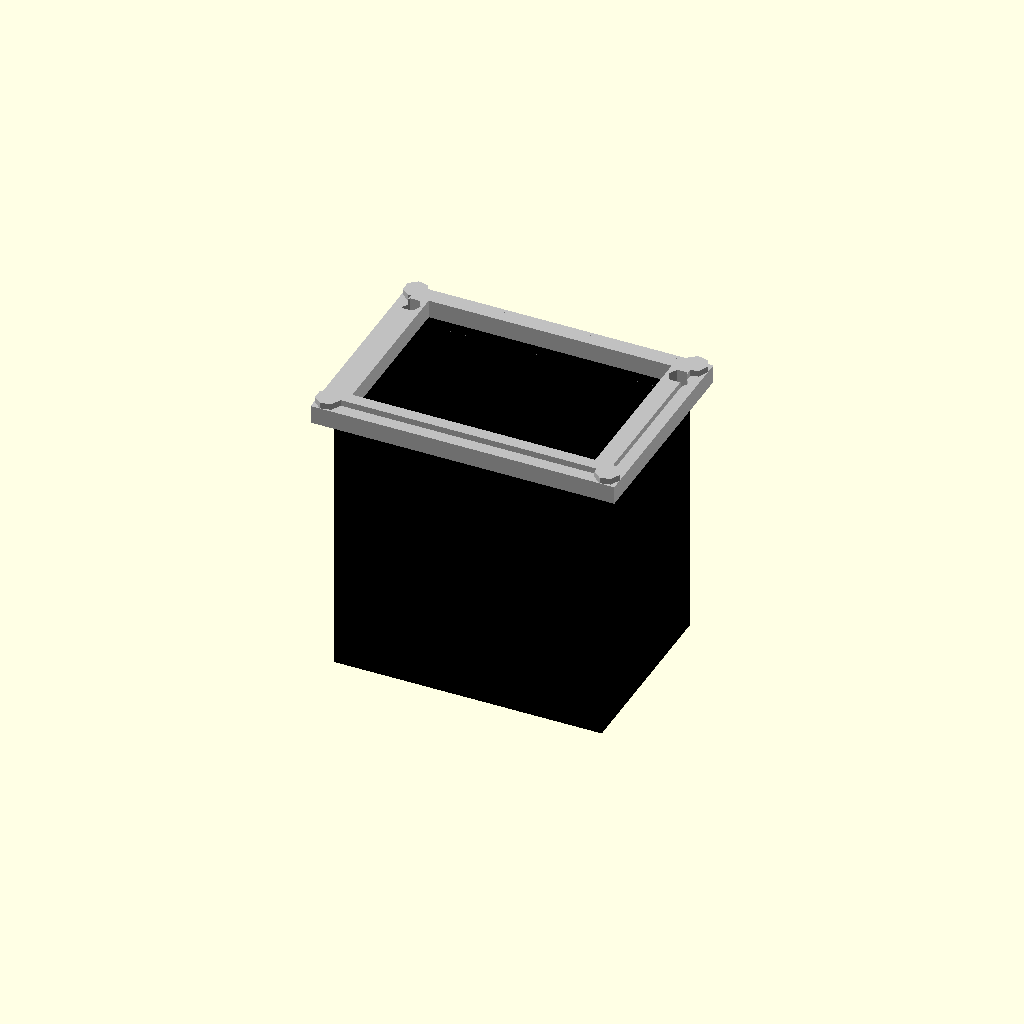
Cell 1: the model at its default parameters.
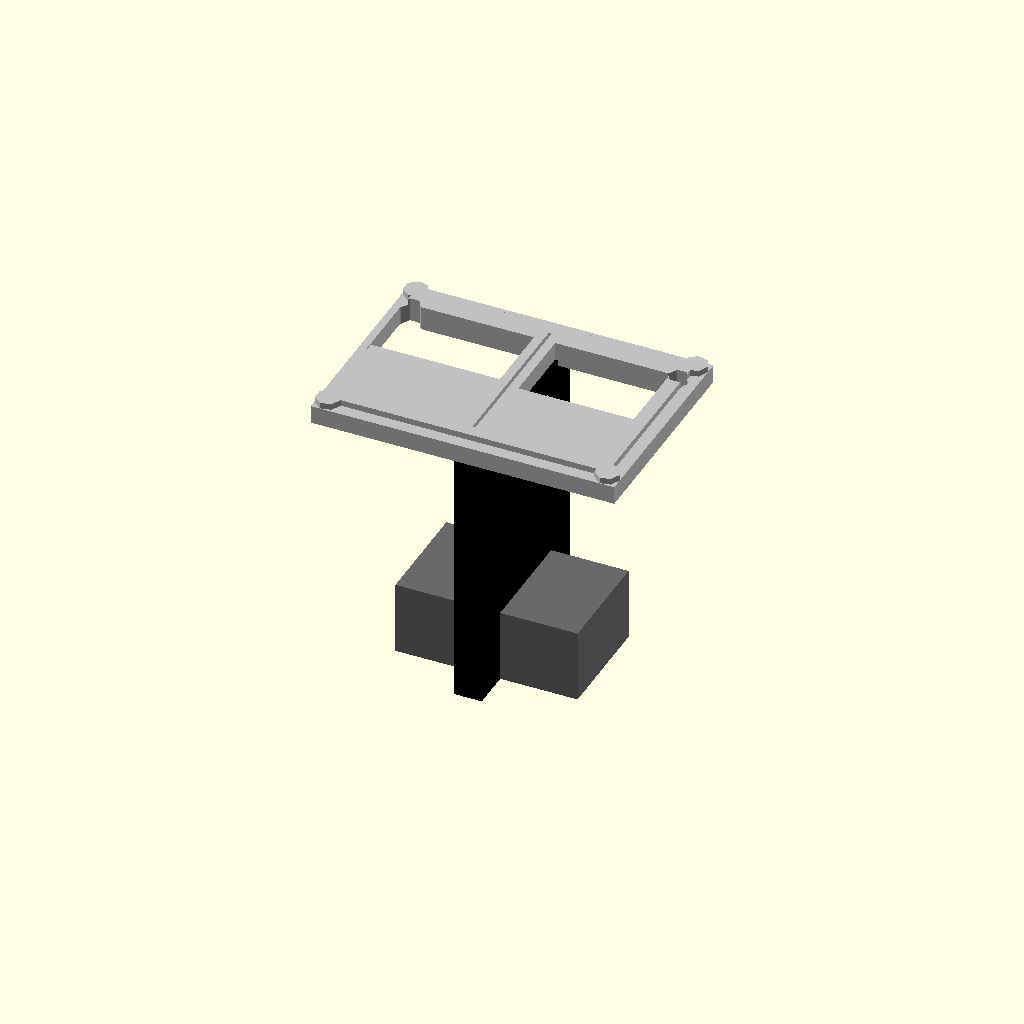
Cell 2: cutout_width_mm = 0.5 (everything else at default).
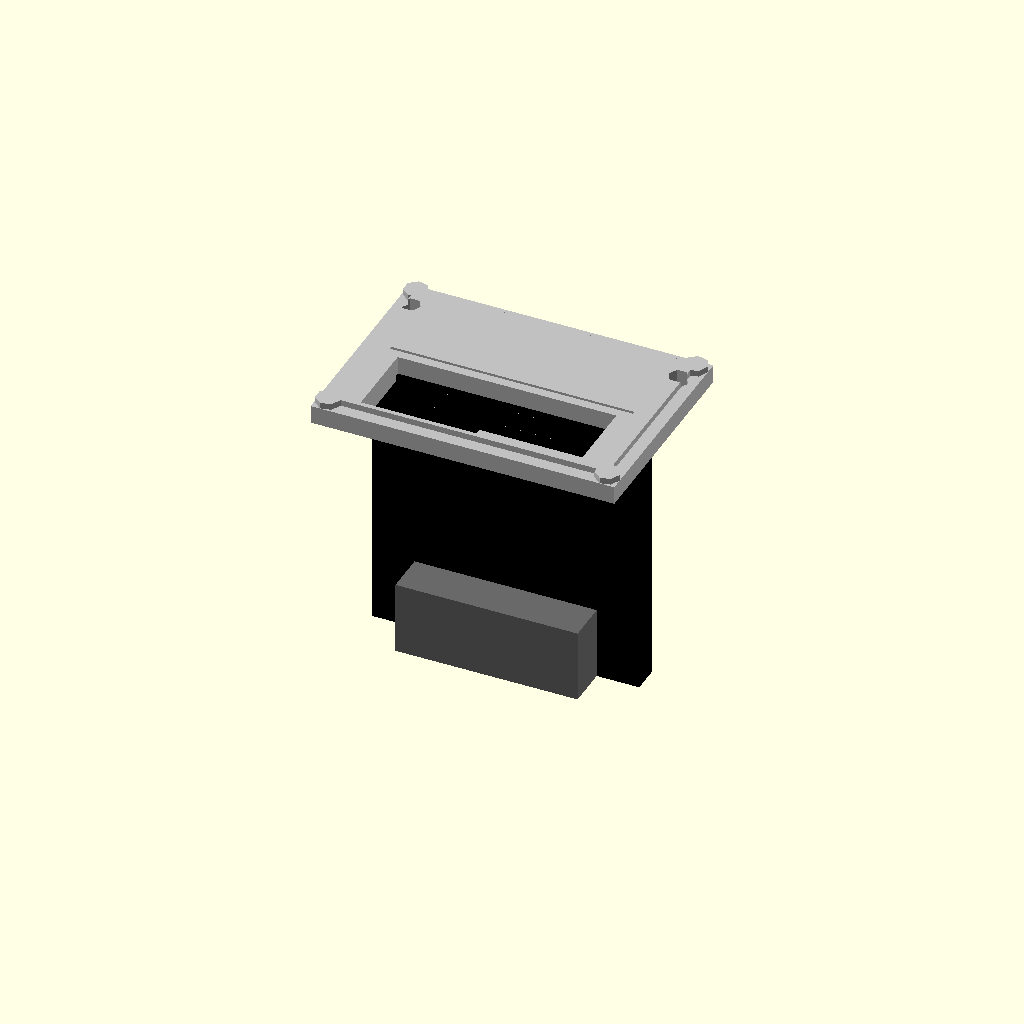
Cell 3: the same model with cutout_height_mm = 0.5.
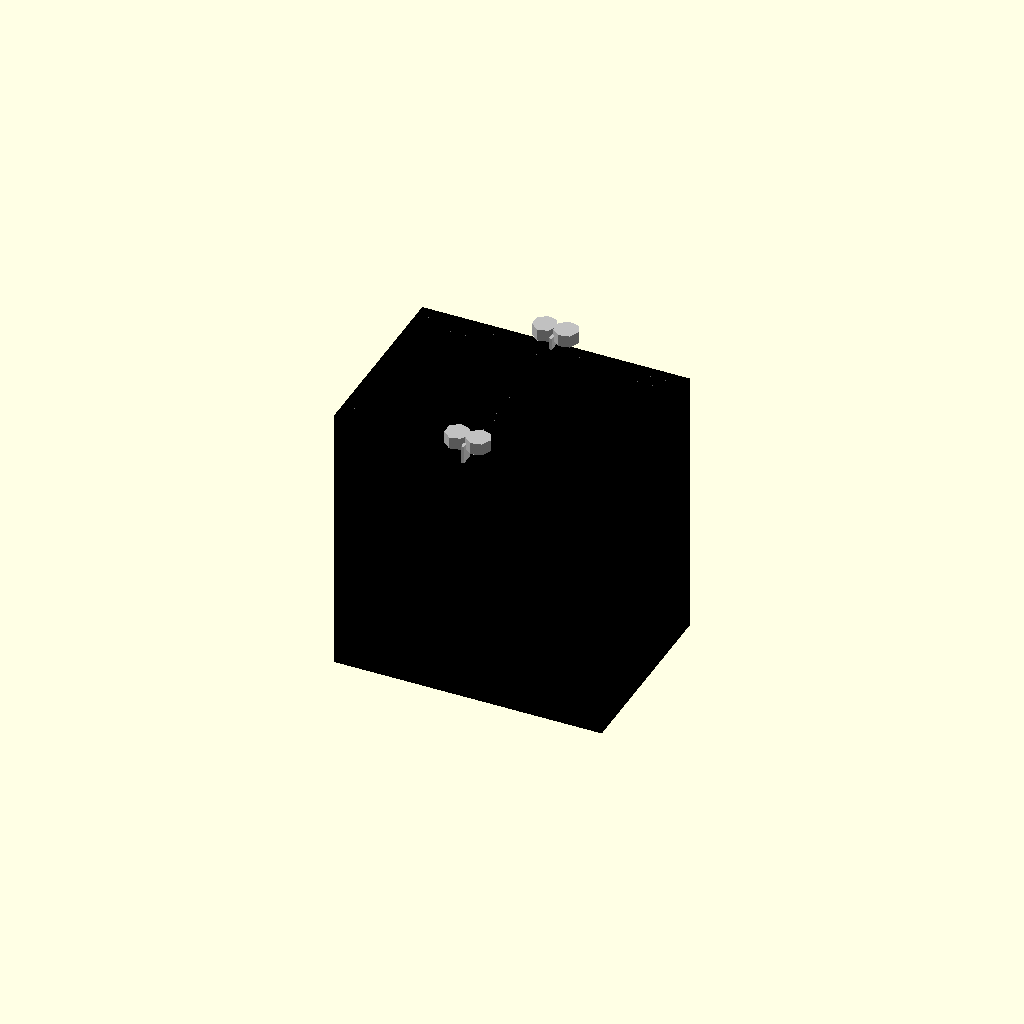
Cell 4: the same model with flange_width_mm = 0.5.
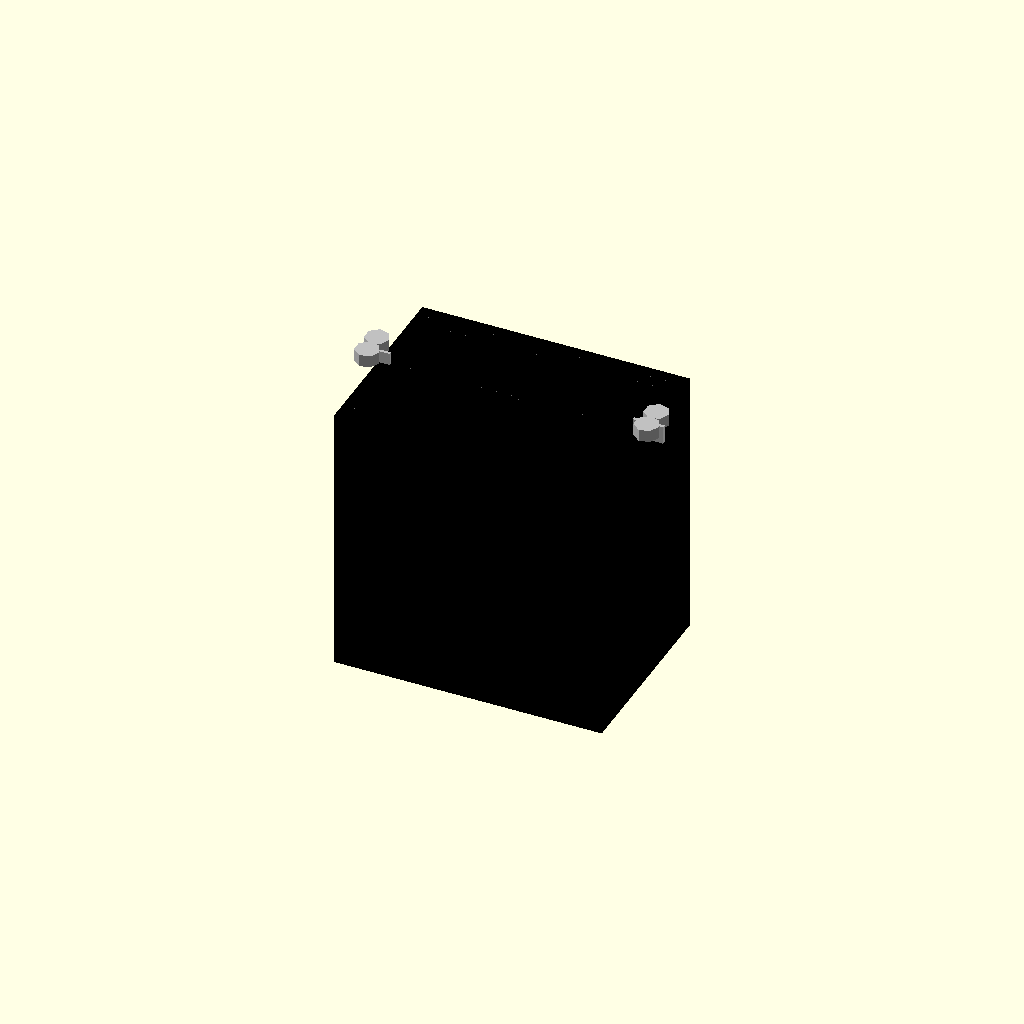
Cell 5: flange_height_mm = 0.5 (everything else at default).
One fixed orthographic camera (rotation 55°, 0°, 25°; colour scheme Cornfield) for every cell.
The OpenSCAD source (results/nopscadlib/ablations/no_recovery/scad/iec__IEC_320_C14_switched_fused_inlet.scad):
// Parameters
cutout_width_mm = 40; //[20:80:0.5]
cutout_height_mm = 27; //[13.5:54:0.5]
panel_thickness_mm = 2; //[1:6:0.5]
flange_width_mm = 50; //[35:80:0.5]
flange_height_mm = 35; //[25:70:0.5]
flange_thickness_mm = 3; //[1.5:8:0.5]
bezel_thickness_mm = 2; //[1:6:0.5]
bezel_radius_mm = 2; //[0.5:6:0.5]
overall_depth_mm = 45; //[25:90:1]
body_wall_mm = 2; //[1:5:0.5]
overlap_mm = 1; //[0.5:2:0.1]
screw_hole_diameter_mm = 3.2; //[2:6:0.1]
screw_hole_pitch_mm = 44; //[30:70:0.5]
screw_hole_edge_margin_mm = 6; //[3:12:0.5]
switch_opening_width_mm = 19; //[10:30:0.5]
switch_opening_height_mm = 13; //[8:20:0.5]
fuse_opening_width_mm = 22; //[12:35:0.5]
fuse_opening_height_mm = 12; //[7:20:0.5]
feature_opening_depth_mm = 6; //[3:15:0.5]
rear_terminal_width_mm = 30; //[15:60:0.5]
rear_terminal_height_mm = 18; //[10:40:0.5]
rear_terminal_depth_mm = 12; //[6:30:0.5]
include_switch = 1; //[0:1:1]
include_fuse_drawer = 1; //[0:1:1]
include_screw_mounts = 1; //[0:1:1]

// IEC Module - complete geometry
module iec() {
  color("Black") {
    // IEC Inlet Body
    difference() {
      translate([0, 0, -overall_depth_mm/2 + overlap_mm])
        cube([cutout_width_mm + 2*body_wall_mm, cutout_height_mm + 2*body_wall_mm, overall_depth_mm], center=true);
      translate([0, 0, -(overall_depth_mm - flange_thickness_mm - bezel_thickness_mm)/2 + overlap_mm - (flange_thickness_mm + bezel_thickness_mm)])
        cube([cutout_width_mm, cutout_height_mm, overall_depth_mm - flange_thickness_mm - bezel_thickness_mm], center=true);
    }
  }
}

// Mod - complete geometry
module mod() {
  color("DimGray") {
    // Rear Terminal Region
    translate([0, 0, -overall_depth_mm + rear_terminal_depth_mm/2 + overlap_mm])
      cube([rear_terminal_width_mm, rear_terminal_height_mm, rear_terminal_depth_mm], center=true);
  }
}

// Front Flange and Bezel
module front_flange_bezel() {
  color("Silver") {
    difference() {
      union() {
        // Front Flange Plate
        translate([0, 0, flange_thickness_mm/2])
          cube([flange_width_mm, flange_height_mm, flange_thickness_mm], center=true);
        // Front Bezel Plate
        translate([0, 0, flange_thickness_mm + bezel_thickness_mm/2 - overlap_mm])
          cube([flange_width_mm - 2*bezel_radius_mm, flange_height_mm - 2*bezel_radius_mm, bezel_thickness_mm], center=true);
        // Bezel Corner Cylinders
        for (x = [-1, 1], y = [-1, 1])
          translate([x * (flange_width_mm/2 - bezel_radius_mm), y * (flange_height_mm/2 - bezel_radius_mm), flange_thickness_mm + bezel_thickness_mm/2 - overlap_mm])
            cylinder(r=bezel_radius_mm, h=bezel_thickness_mm, center=true);
      }
      // IEC Socket Opening Cut
      translate([0, 0, (flange_thickness_mm + bezel_thickness_mm)/2])
        cube([cutout_width_mm, cutout_height_mm, flange_thickness_mm + bezel_thickness_mm + feature_opening_depth_mm], center=true);
      // Switch Actuator Opening
      if (include_switch)
        translate([-(cutout_width_mm/2) + switch_opening_width_mm/2 + body_wall_mm, (cutout_height_mm/2) - switch_opening_height_mm/2 - body_wall_mm, (flange_thickness_mm + bezel_thickness_mm)/2])
          cube([switch_opening_width_mm, switch_opening_height_mm, flange_thickness_mm + bezel_thickness_mm + feature_opening_depth_mm], center=true);
      // Fuse Drawer Opening
      if (include_fuse_drawer)
        translate([(cutout_width_mm/2) - fuse_opening_width_mm/2 - body_wall_mm, (cutout_height_mm/2) - fuse_opening_height_mm/2 - body_wall_mm, (flange_thickness_mm + bezel_thickness_mm)/2])
          cube([fuse_opening_width_mm, fuse_opening_height_mm, flange_thickness_mm + bezel_thickness_mm + feature_opening_depth_mm], center=true);
      // Mounting Screw Holes
      if (include_screw_mounts) {
        for (x = [-1, 1])
          translate([x * screw_hole_pitch_mm/2, flange_height_mm/2 - screw_hole_edge_margin_mm, (flange_thickness_mm + bezel_thickness_mm)/2])
            cylinder(r=screw_hole_diameter_mm/2, h=flange_thickness_mm + bezel_thickness_mm + feature_opening_depth_mm, center=true);
      }
    }
  }
}

// Assembly
module assembly() {
  iec();
  mod();
  front_flange_bezel();
}

assembly();
Customizer parameters (derived from the source; name, type, default, range or options):
cutout_width_mm: number, default 40, range 0.5 to 20, step 80
cutout_height_mm: number, default 27, range 0.5 to 13.5, step 54
panel_thickness_mm: number, default 2, range 0.5 to 1, step 6
flange_width_mm: number, default 50, range 0.5 to 35, step 80
flange_height_mm: number, default 35, range 0.5 to 25, step 70
flange_thickness_mm: number, default 3, range 0.5 to 1.5, step 8
bezel_thickness_mm: number, default 2, range 0.5 to 1, step 6
bezel_radius_mm: number, default 2, range 0.5 to 0.5, step 6
overall_depth_mm: number, default 45, range 1 to 25, step 90
body_wall_mm: number, default 2, range 0.5 to 1, step 5
overlap_mm: number, default 1, range 0.1 to 0.5, step 2
screw_hole_diameter_mm: number, default 3.2, range 0.1 to 2, step 6
screw_hole_pitch_mm: number, default 44, range 0.5 to 30, step 70
screw_hole_edge_margin_mm: number, default 6, range 0.5 to 3, step 12
switch_opening_width_mm: number, default 19, range 0.5 to 10, step 30
switch_opening_height_mm: number, default 13, range 0.5 to 8, step 20
fuse_opening_width_mm: number, default 22, range 0.5 to 12, step 35
fuse_opening_height_mm: number, default 12, range 0.5 to 7, step 20
feature_opening_depth_mm: number, default 6, range 0.5 to 3, step 15
rear_terminal_width_mm: number, default 30, range 0.5 to 15, step 60
rear_terminal_height_mm: number, default 18, range 0.5 to 10, step 40
rear_terminal_depth_mm: number, default 12, range 0.5 to 6, step 30
include_switch: number, default 1, range 0 to 1, step 1
include_fuse_drawer: number, default 1, range 0 to 1, step 1
include_screw_mounts: number, default 1, range 0 to 1, step 1
